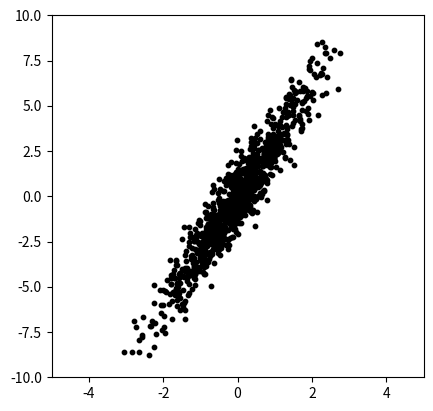

Write Python code to recreate this figure.
import numpy as np
import matplotlib.pyplot as plt

np.random.seed(0)

N = 1000

eps1 = np.random.randn(N)
eps2 = np.random.randn(N)
eps3 = np.random.randn(N)

X1 = eps1
X2 = 3*X1 + eps2

fig, ax = plt.subplots(figsize=(4.8, 4.7))
ax.scatter(X1, X2, s=10, c='k')
ax.set_xlim(-5, +5)
ax.set_ylim(-10, +10)
fig.savefig('figure_elipse.pdf', format='pdf')
Y = X2 + X1 + 2 + eps3